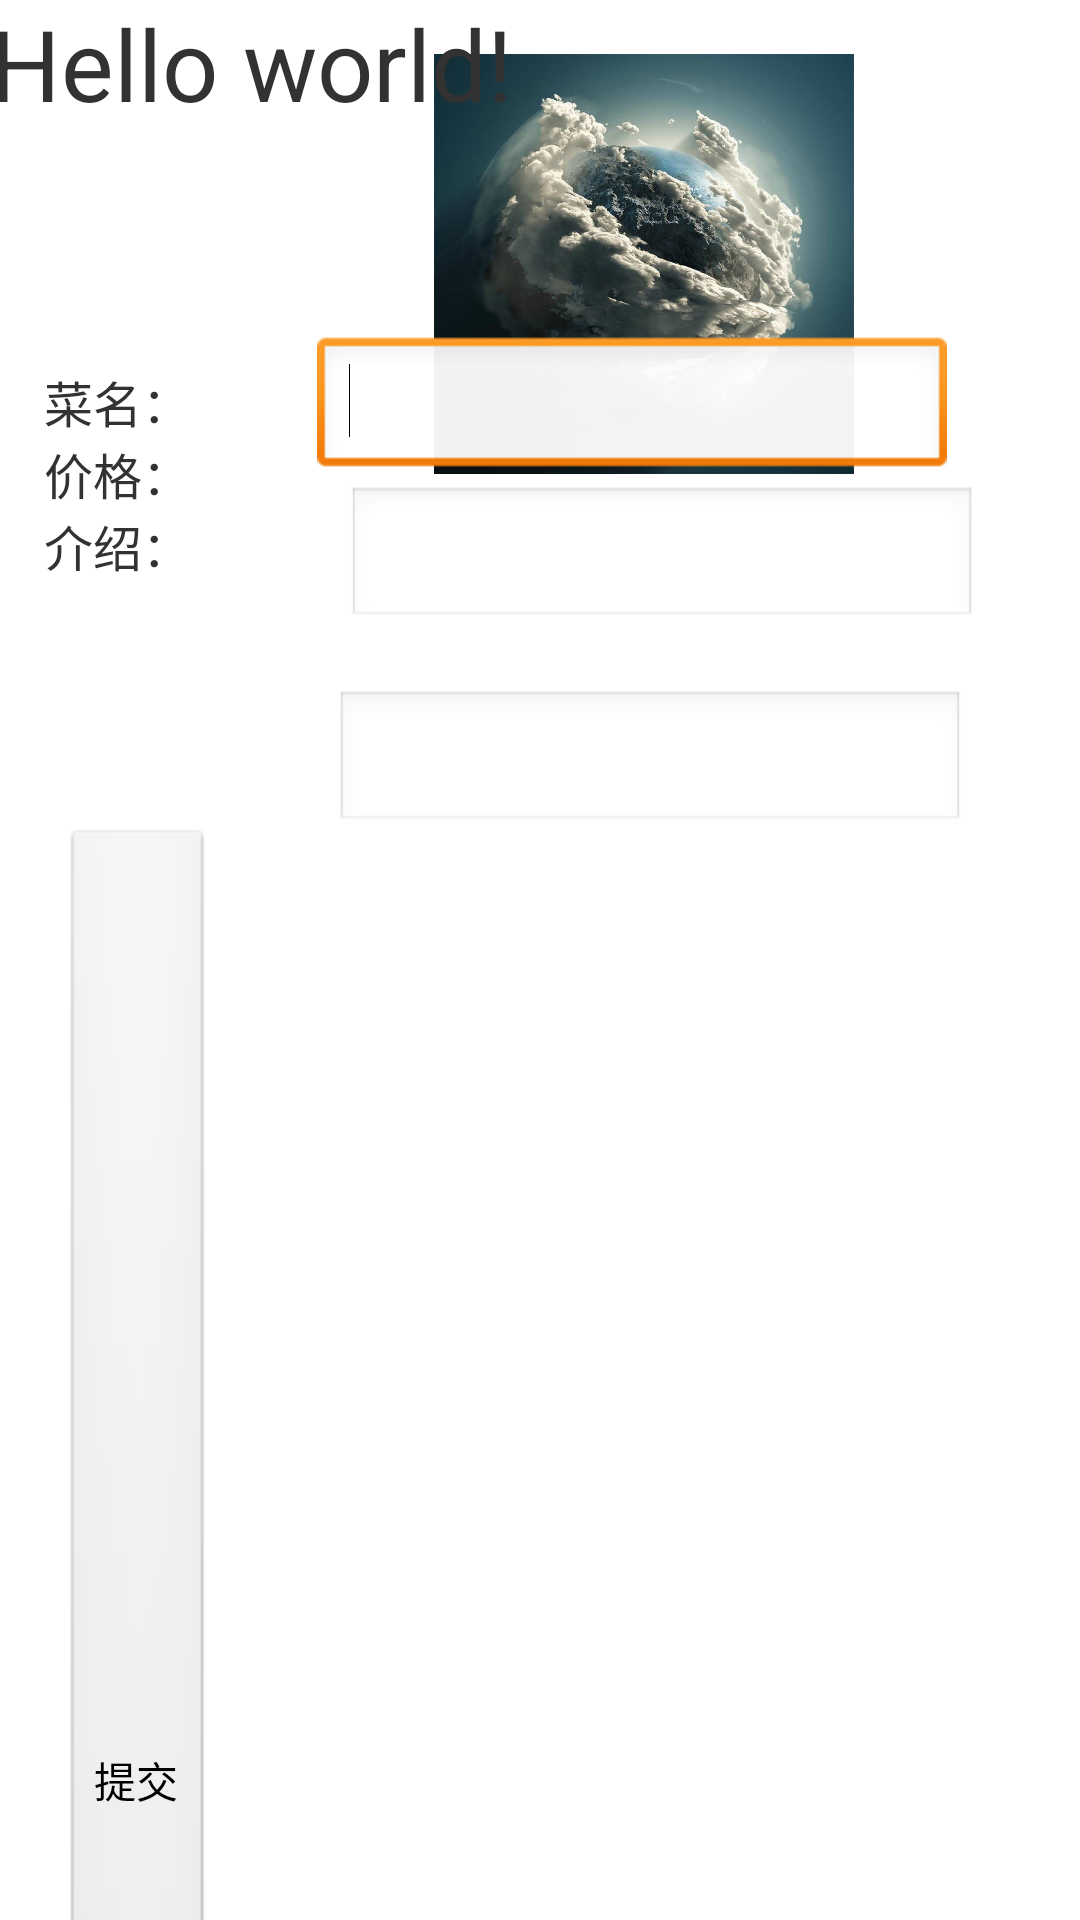

Reconstruct the res/layout file that produces this screen, plus the resources it refers to.
<!-- AndroidManifest.xml: application theme AppTheme -->
<!-- res/layout/activity_updatemenu.xml -->
<AbsoluteLayout xmlns:android="http://schemas.android.com/apk/res/android"
    xmlns:tools="http://schemas.android.com/tools"
    android:layout_width="match_parent"
    android:layout_height="wrap_content"
    android:paddingBottom="@dimen/activity_vertical_margin"
    android:paddingLeft="@dimen/activity_horizontal_margin"
    android:paddingRight="@dimen/activity_horizontal_margin"
    android:paddingTop="@dimen/activity_vertical_margin"
    tools:context="com.example1.mycanteen.Menudetail" >

    <GridLayout
        android:layout_width="wrap_content"
        android:layout_height="wrap_content"
        android:layout_marginTop="50dp"
        android:layout_x="16dp"
        android:layout_y="204dp"
        android:columnCount="2" >
    </GridLayout>

    <ImageView
        android:id="@+id/updatemenuimageView1"
        android:layout_width="420px"
        android:layout_height="420px"
        android:layout_x="145dp"
        android:layout_y="18dp"
        android:scaleType="fitCenter"
        android:src="@drawable/xs01" />

    <TextView
        android:id="@+id/updatemenutextview1"
        android:layout_width="wrap_content"
        android:layout_height="wrap_content"
        android:layout_x="-3dp"
        android:layout_y="-1dp"
        android:text="@string/hello_world"
        android:textSize="16pt" />

    <LinearLayout
        android:id="@+id/updatemenulinearLayout1"
        android:layout_width="wrap_content"
        android:layout_height="wrap_content"
        android:layout_marginTop="14dp"
        android:layout_x="15dp"
        android:layout_y="122dp"
        android:orientation="vertical" >

        <TextView
            android:id="@+id/updatemenutextView2"
            android:layout_width="wrap_content"
            android:layout_height="wrap_content"
            android:text="菜名："
            android:textSize="8pt" />

        <TextView
            android:id="@+id/updatemenutextView3"
            android:layout_width="wrap_content"
            android:layout_height="wrap_content"
            android:text="价格："
            android:textSize="8pt" />

        <TextView
            android:id="@+id/updatemenutextView4"
            android:layout_width="wrap_content"
            android:layout_height="wrap_content"
            android:lines="3"
            android:text="介绍："
            android:textSize="8pt" />
    </LinearLayout>

    <Button
        android:id="@+id/updatemenubutton1"
        android:layout_width="wrap_content"
        android:layout_height="match_parent"
        android:layout_x="21dp"
        android:layout_y="276dp"
        android:minHeight="2dp"
        android:minWidth="2dp"
        android:text="提交" />

    <EditText
        android:id="@+id/updatemenueditText1"
        android:layout_width="wrap_content"
        android:layout_height="wrap_content"
        android:layout_x="106dp"
        android:layout_y="112dp"
        android:ems="10" >

        <requestFocus />
    </EditText>

    <EditText
        android:id="@+id/updatemenueditText2"
        android:layout_width="wrap_content"
        android:layout_height="wrap_content"
        android:layout_x="116dp"
        android:layout_y="162dp"
        android:ems="10" />

    <EditText
        android:id="@+id/updatemenueditText3"
        android:layout_width="wrap_content"
        android:layout_height="wrap_content"
        android:layout_x="112dp"
        android:layout_y="230dp"
        android:ems="10" />

</AbsoluteLayout>
<!-- resources referenced by this layout -->
<resources>
  <!-- drawable xs01: jpg bitmap (drawable-mdpi, 106439 bytes) -->
  <string name="hello_world">Hello world!</string>
  <style name="AppTheme" parent="AppBaseTheme">
          
      </style>
  <style name="AppBaseTheme" parent="android:Theme.Light">
          
      </style>
</resources>
